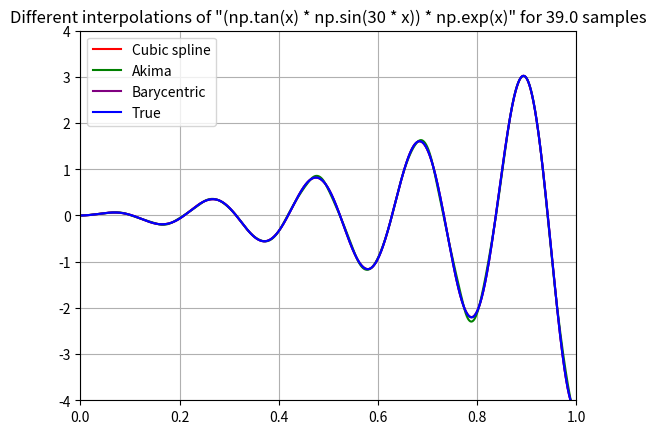

Write Python code to recreate this figure.
import numpy as np
import matplotlib.pyplot as plt
from scipy.interpolate import Akima1DInterpolator, BarycentricInterpolator, CubicSpline
from matplotlib.animation import FuncAnimation

# sample function
def true(x):
    return (np.tan(x) * np.sin(30 * x)) * np.exp(x)

# Define the function that will update the plot for each frame of the animation
def update(frameNum):
    
    xPoints = np.linspace(-3, 3, frameNum)
    yPoints = true(xPoints)

    # Calculating the true function values for the x-axis
    yOfTrue = true(x)

    # Update the lines with the interpolated values for this frame
    cubicLine.set_data(x, CubicSpline(xPoints, yPoints)(x) )
    akimaLine.set_data(x, Akima1DInterpolator(xPoints, yPoints)(x) )
    baryLine.set_data(x, BarycentricInterpolator(xPoints, yPoints)(x))

    trueLine.set_data(x, yOfTrue)
    ax.set_title(f'Different interpolations of "(np.tan(x) * np.sin(30 * x)) * np.exp(x)" for {frameNum/5} samples')


if __name__ == '__main__':

    x = np.linspace(0, 1, 10000) # Generate 10000 points between (0,1)

    points = np.arange(5, 200, 5) # Generate a list of the number of points to sample for the animation

    fig, ax = plt.subplots() # figure and axes for the animation

    # Define the empty line objects for the interpolations
    cubicLine, = ax.plot([], [], label="Cubic spline",color='red')
    akimaLine, = ax.plot([], [], label="Akima",color='green')
    baryLine, = ax.plot([], [], label="Barycentric",color='purple')
    trueLine, = ax.plot([], [], label="True",color='blue')

    #Plot details
    ax.set_title("Interpolations of Sample Function")
    ax.grid()
    ax.legend()
    ax.set_xlim(0, 1)
    ax.set_ylim(-4, 4)
    animation = FuncAnimation(fig, update, frames=points)
    animation.save('q5.gif')
    plt.show() # result
